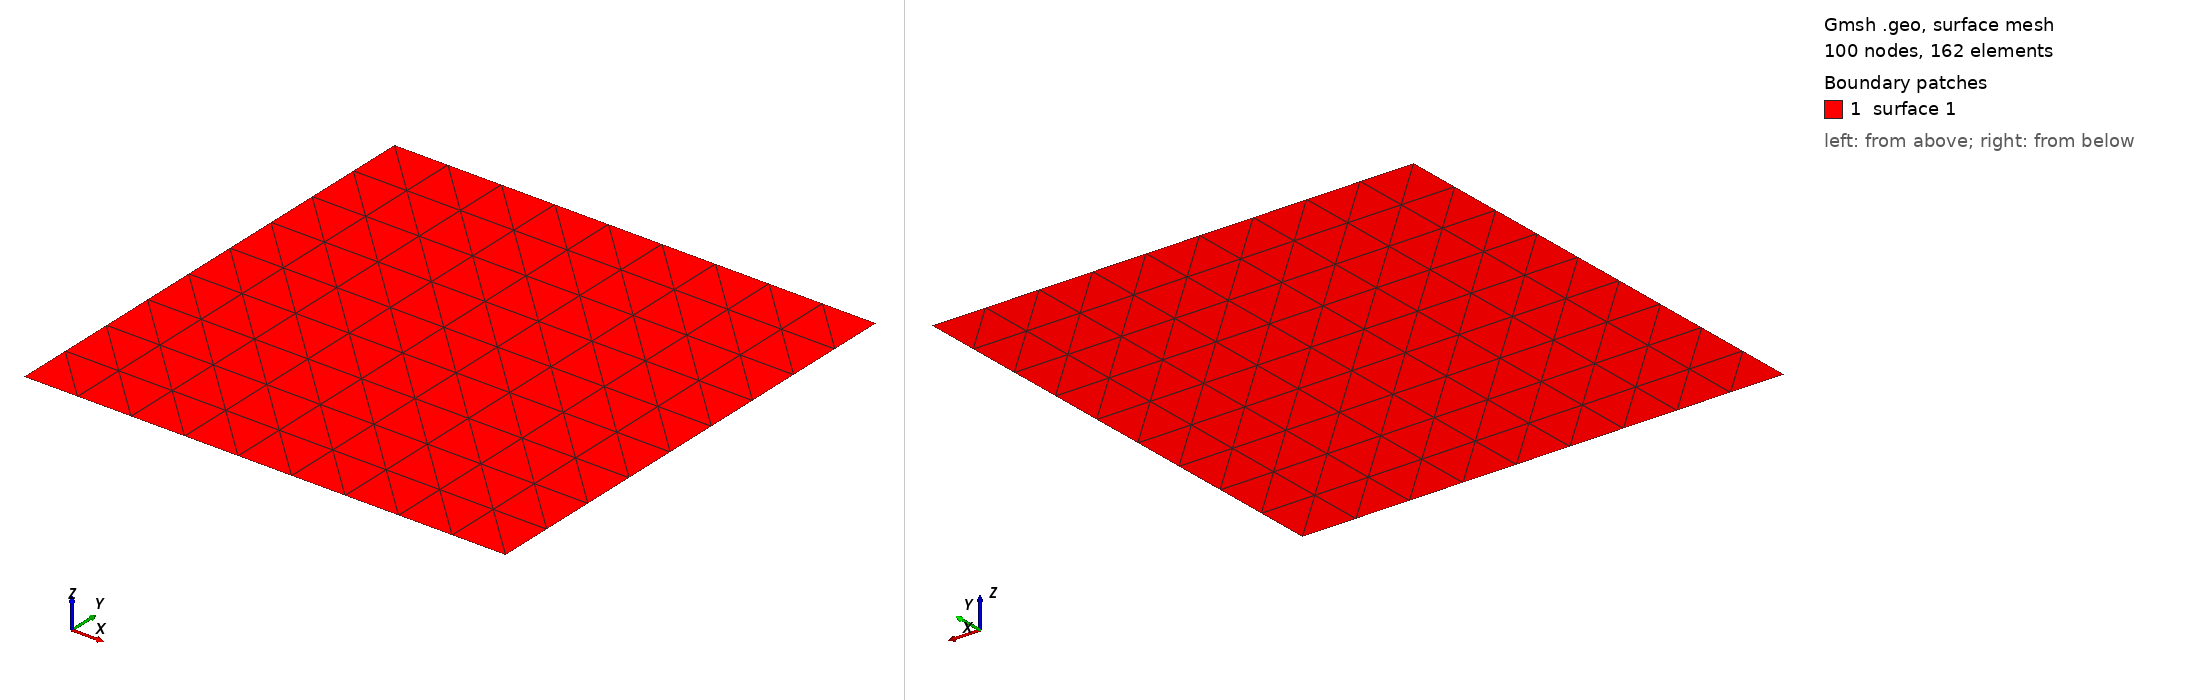

Gmsh geometry script, surface-meshed: 100 nodes, 162 surface elements. Boundary patches (legend numbers): 1 surface 1. Left view from above one corner, right view from below the opposite corner. The script declares no physical surfaces, so the legend lists its geometric surfaces. The drawing asked Gmsh for element sizes between 1% and 20% of the model's largest extent; the script's own settings can give other sizes.

=== Vortex_X.geo (drawn) ===
Point(1) = {0, 0, 0};
Point(2) = {1, 0, 0};
Point(3) = {1, 1, 0};
Point(4) = {0, 1, 0};
Line(1) = {1, 2};
Line(2) = {2, 3};
Line(3) = {3, 4};
Line(4) = {4, 1};
Line Loop(1) = {3, 4, 1, 2};
Plane Surface(1) = {1};
Transfinite Line{3, 1} = 10 Using Progression 1;
Transfinite Line{2, 4} = 10 Using Progression 1;
Transfinite Surface{1};
